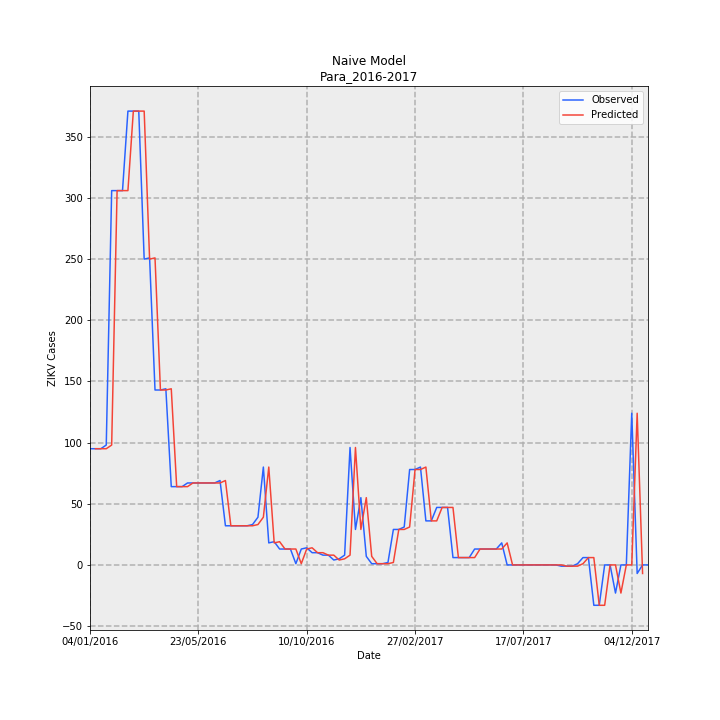

The data file committed next to this chart (first rows):
Date, Observed, Predicted, error
04/01/2016, 95, , 
11/01/2016, 95, 95.0, 0.0
18/01/2016, 95, 95.0, 0.0
25/01/2016, 98, 95.0, -3.0
01/02/2016, 306, 98.0, -208.0
08/02/2016, 306, 306.0, 0.0
15/02/2016, 306, 306.0, 0.0
22/02/2016, 371, 306.0, -65.0
29/02/2016, 371, 371.0, 0.0
07/03/2016, 371, 371.0, 0.0
14/03/2016, 250, 371.0, 121.0
21/03/2016, 251, 250.0, -1.0
28/03/2016, 143, 251.0, 108.0
04/04/2016, 143, 143.0, 0.0
11/04/2016, 144, 143.0, -1.0
18/04/2016, 64, 144.0, 80.0
25/04/2016, 64, 64.0, 0.0
02/05/2016, 64, 64.0, 0.0
09/05/2016, 67, 64.0, -3.0
16/05/2016, 67, 67.0, 0.0
23/05/2016, 67, 67.0, 0.0
30/05/2016, 67, 67.0, 0.0
06/06/2016, 67, 67.0, 0.0
13/06/2016, 67, 67.0, 0.0
20/06/2016, 69, 67.0, -2.0
27/06/2016, 32, 69.0, 37.0
04/07/2016, 32, 32.0, 0.0
11/07/2016, 32, 32.0, 0.0
18/07/2016, 32, 32.0, 0.0
25/07/2016, 32, 32.0, 0.0
01/08/2016, 33, 32.0, -1.0
08/08/2016, 39, 33.0, -6.0
15/08/2016, 80, 39.0, -41.0
22/08/2016, 18, 80.0, 62.0
29/08/2016, 19, 18.0, -1.0
05/09/2016, 13, 19.0, 6.0
12/09/2016, 13, 13.0, 0.0
19/09/2016, 13, 13.0, 0.0
26/09/2016, 1, 13.0, 12.0
03/10/2016, 13, 1.0, -12.0
10/10/2016, 14, 13.0, -1.0
17/10/2016, 10, 14.0, 4.0
24/10/2016, 10, 10.0, 0.0
31/10/2016, 8, 10.0, 2.0
07/11/2016, 8, 8.0, 0.0
14/11/2016, 4, 8.0, 4.0
21/11/2016, 5, 4.0, -1.0
28/11/2016, 8, 5.0, -3.0
05/12/2016, 96, 8.0, -88.0
12/12/2016, 29, 96.0, 67.0
19/12/2016, 55, 29.0, -26.0
26/12/2016, 7, 55.0, 48.0
02/01/2017, 1, 7.0, 6.0
09/01/2017, 1, 1.0, 0.0
16/01/2017, 1, 1.0, 0.0
23/01/2017, 2, 1.0, -1.0
30/01/2017, 29, 2.0, -27.0
06/02/2017, 29, 29.0, 0.0
13/02/2017, 31, 29.0, -2.0
20/02/2017, 78, 31.0, -47.0
... 44 more rows
